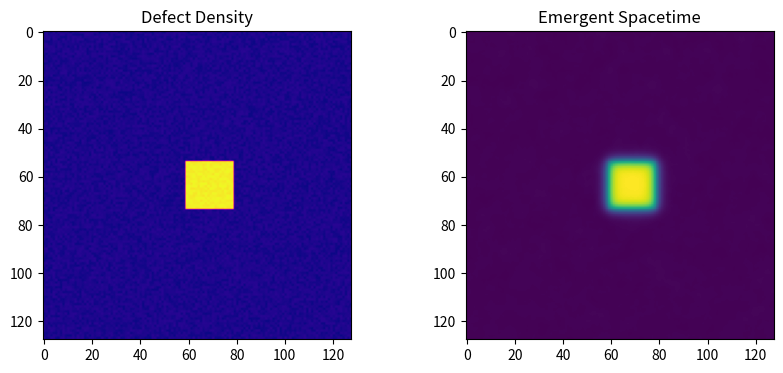

Recreate this plot in Python.
import numpy as np
import matplotlib.pyplot as plt
from scipy.ndimage import laplace

# 1. Set up asymmetric defect lattice
N = 128
rho_D = np.zeros((N, N))
rho_D[N//2-10:N//2+10, N//2-5:N//2+15] = 1.0  # Central defect
rho_D += 0.05 * np.random.rand(N, N)           # Quantum noise

# 2. Solve emergent geometry (∇²ϕ = ρ_D)
phi = np.zeros_like(rho_D)
for _ in range(500):
    phi += 0.01 * (laplace(phi, mode='wrap') + rho_D)

# 3. Visualize
plt.figure(figsize=(10, 4))
plt.subplot(121), plt.imshow(rho_D, cmap='plasma'), plt.title('Defect Density')
plt.subplot(122), plt.imshow(phi, cmap='viridis'), plt.title('Emergent Spacetime')
plt.show()